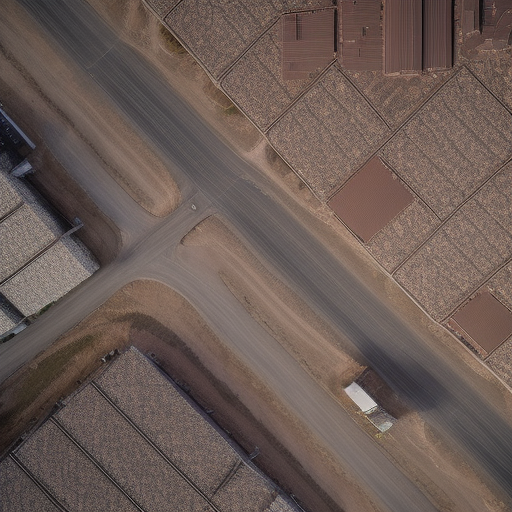
Generation parameters embedded in this image by AUTOMATIC1111 Stable Diffusion web UI or a fork of it (Forge, ...) (PNG 'parameters' text chunk):
Top-down drone satellite view, urban landscape, like google map satellite images, urban landscape, realistic, cinematic lighting, day, atmospheric perspective, immersive
Negative prompt: circular city
Steps: 20, Sampler: Euler a, CFG scale: 7, Seed: 1625015503, Size: 512x512, Model hash: d7fc69397d, Model: realisticVisionV50_v50VAE, Version: v1.5.1